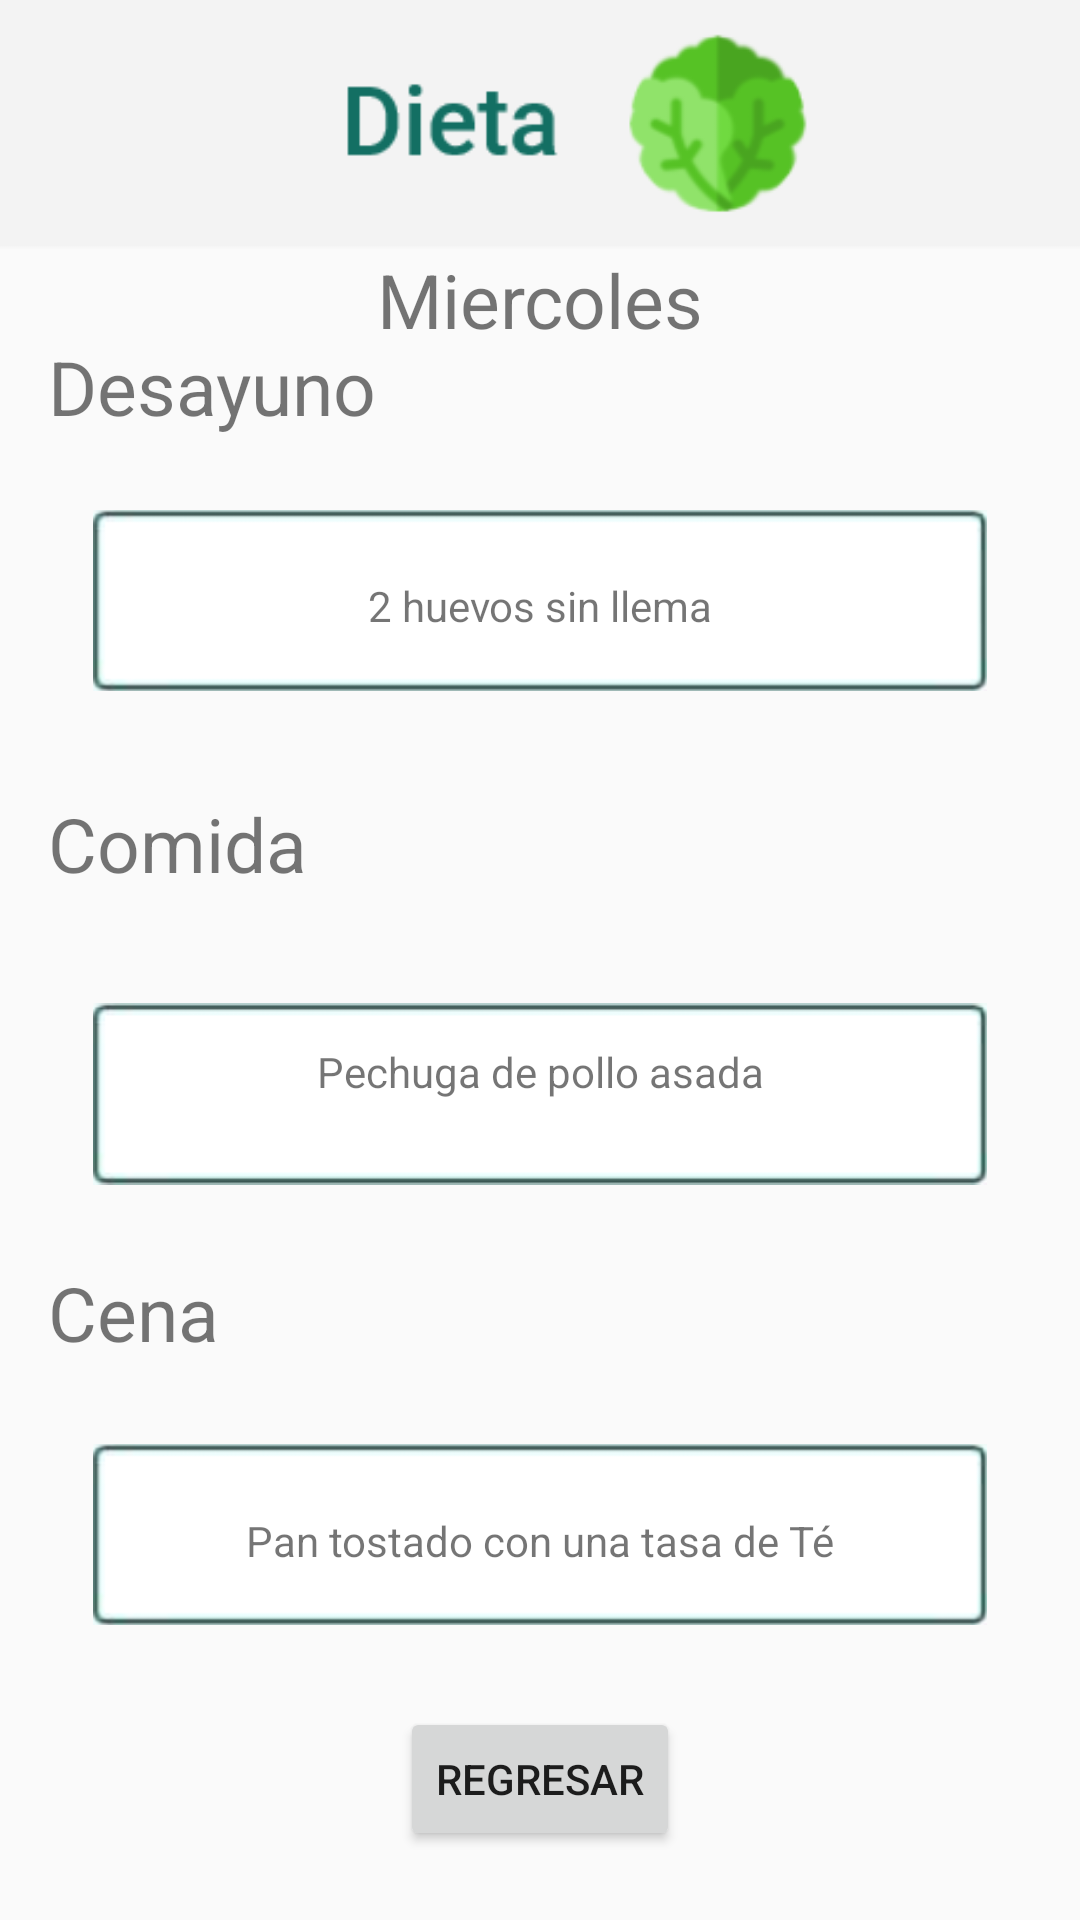

Layout XML and referenced resources for this Android screen:
<!-- AndroidManifest.xml: application theme AppTheme -->
<!-- res/layout/activity_dieta.xml -->
<?xml version="1.0" encoding="utf-8"?>
<android.support.constraint.ConstraintLayout xmlns:android="http://schemas.android.com/apk/res/android"
    xmlns:app="http://schemas.android.com/apk/res-auto"
    xmlns:tools="http://schemas.android.com/tools"
    android:layout_width="match_parent"
    android:layout_height="match_parent"
    tools:context=".Dieta">


    <ImageView
        android:id="@+id/imageView"
        android:layout_width="415dp"
        android:layout_height="83dp"
        android:layout_marginBottom="29dp"
        android:contentDescription=""
        app:layout_constraintBottom_toTopOf="@+id/desayuno"
        app:layout_constraintEnd_toEndOf="parent"
        app:layout_constraintStart_toStartOf="parent"
        app:layout_constraintTop_toTopOf="parent"
        app:srcCompat="@drawable/dieta"
        tools:ignore="MissingConstraints" />

    <TextView
        android:id="@+id/dia"
        android:layout_width="129dp"
        android:layout_height="37dp"
        android:text="Miercoles"
        android:textAlignment="center"
        android:textSize="25sp"
        app:layout_constraintEnd_toEndOf="parent"
        app:layout_constraintHorizontal_bias="0.501"
        app:layout_constraintStart_toStartOf="parent"
        app:layout_constraintTop_toBottomOf="@+id/imageView"
        tools:ignore="MissingConstraints" />

    <TextView
        android:id="@+id/desayuno"
        android:layout_width="0dp"
        android:layout_height="wrap_content"
        android:layout_marginBottom="10dp"
        android:layout_marginStart="16dp"
        android:text="Desayuno"
        android:textAlignment="textStart"
        android:textSize="25sp"
        app:layout_constraintBottom_toTopOf="@+id/aqui_desayuno"
        app:layout_constraintStart_toStartOf="parent"
        app:layout_constraintTop_toBottomOf="@+id/imageView"
        tools:ignore="MissingConstraints" />

    <ImageView
        android:id="@+id/imageView2"
        android:layout_width="0dp"
        android:layout_height="0dp"
        android:layout_marginBottom="24dp"
        android:layout_marginEnd="31dp"
        android:layout_marginStart="31dp"
        android:layout_marginTop="22dp"
        app:layout_constraintBottom_toTopOf="@+id/imageView3"
        app:layout_constraintEnd_toEndOf="parent"
        app:layout_constraintStart_toStartOf="parent"
        app:layout_constraintTop_toTopOf="@+id/desayuno"
        app:srcCompat="@drawable/marco" />

    <TextView
        android:id="@+id/comida"
        android:layout_width="0dp"
        android:layout_height="wrap_content"
        android:layout_marginBottom="13dp"
        android:layout_marginEnd="18dp"
        android:layout_marginStart="16dp"
        android:text="Comida"
        android:textAlignment="textStart"
        android:textSize="25sp"
        app:layout_constraintBottom_toTopOf="@+id/aqui_comida"
        app:layout_constraintEnd_toEndOf="@+id/desayuno"
        app:layout_constraintStart_toStartOf="parent"
        app:layout_constraintTop_toBottomOf="@+id/aqui_desayuno"
        tools:ignore="MissingConstraints" />

    <ImageView
        android:id="@+id/imageView3"
        android:layout_width="0dp"
        android:layout_height="0dp"
        android:layout_marginBottom="26dp"
        android:layout_marginEnd="31dp"
        android:layout_marginStart="31dp"
        android:layout_marginTop="26dp"
        app:layout_constraintBottom_toTopOf="@+id/imageView4"
        app:layout_constraintEnd_toEndOf="parent"
        app:layout_constraintStart_toStartOf="parent"
        app:layout_constraintTop_toTopOf="@+id/comida"
        app:srcCompat="@drawable/marco" />

    <TextView
        android:id="@+id/cena"
        android:layout_width="0dp"
        android:layout_height="wrap_content"
        android:layout_marginBottom="13dp"
        android:layout_marginStart="16dp"
        android:text="Cena"
        android:textAlignment="textStart"
        android:textSize="25sp"
        app:layout_constraintBottom_toTopOf="@+id/aqui_cena"
        app:layout_constraintStart_toStartOf="parent"
        app:layout_constraintTop_toBottomOf="@+id/aqui_comida"
        tools:ignore="MissingConstraints" />

    <ImageView
        android:id="@+id/imageView4"
        android:layout_width="0dp"
        android:layout_height="93dp"
        android:layout_marginBottom="41dp"
        android:layout_marginEnd="31dp"
        android:layout_marginStart="31dp"
        android:layout_marginTop="43dp"
        app:layout_constraintBottom_toBottomOf="@+id/back"
        app:layout_constraintEnd_toEndOf="parent"
        app:layout_constraintStart_toStartOf="parent"
        app:layout_constraintTop_toBottomOf="@+id/aqui_comida"
        app:srcCompat="@drawable/marco" />

    <Button
        android:id="@+id/back"
        android:layout_width="wrap_content"
        android:layout_height="wrap_content"
        android:layout_marginBottom="23dp"
        android:text="Regresar"
        app:layout_constraintBottom_toBottomOf="parent"
        app:layout_constraintEnd_toEndOf="parent"
        app:layout_constraintStart_toStartOf="parent"
        app:layout_constraintTop_toBottomOf="@+id/aqui_cena" />

    <TextView
        android:id="@+id/aqui_desayuno"
        android:layout_width="0dp"
        android:layout_height="0dp"
        android:layout_marginBottom="16dp"
        android:layout_marginEnd="33dp"
        android:layout_marginStart="33dp"
        android:text="2 huevos sin llema"
        android:gravity="center"
        app:layout_constraintBottom_toTopOf="@+id/comida"
        app:layout_constraintEnd_toEndOf="parent"
        app:layout_constraintStart_toStartOf="parent"
        app:layout_constraintTop_toBottomOf="@+id/desayuno" />

    <TextView
        android:id="@+id/aqui_comida"
        android:layout_width="0dp"
        android:layout_height="0dp"
        android:gravity="center"
        android:layout_marginBottom="17dp"
        android:layout_marginEnd="35dp"
        android:layout_marginStart="35dp"
        android:text="Pechuga de pollo asada"
        app:layout_constraintBottom_toTopOf="@+id/cena"
        app:layout_constraintEnd_toEndOf="parent"
        app:layout_constraintStart_toStartOf="parent"
        app:layout_constraintTop_toBottomOf="@+id/comida" />

    <TextView
        android:id="@+id/aqui_cena"
        android:layout_width="0dp"
        android:layout_height="0dp"
        android:layout_marginBottom="9dp"
        android:layout_marginEnd="35dp"
        android:layout_marginStart="35dp"
        android:text="Pan tostado con una tasa de Té"
        app:layout_constraintBottom_toTopOf="@+id/back"
        app:layout_constraintEnd_toEndOf="parent"
        android:gravity="center"
        app:layout_constraintHorizontal_bias="0.0"
        app:layout_constraintStart_toStartOf="parent"
        app:layout_constraintTop_toBottomOf="@+id/cena" />


</android.support.constraint.ConstraintLayout>
<!-- resources referenced by this layout -->
<resources>
  <!-- drawable dieta: png bitmap (drawable, 7315 bytes) -->
  <!-- drawable marco: png bitmap (drawable, 2736 bytes) -->
  <style name="AppTheme" parent="Theme.AppCompat.Light.NoActionBar">
          <item name="colorPrimary">#f3f3f3</item>
          <item name="colorPrimaryDark">#f3f3f3</item>
          
      </style>
</resources>
